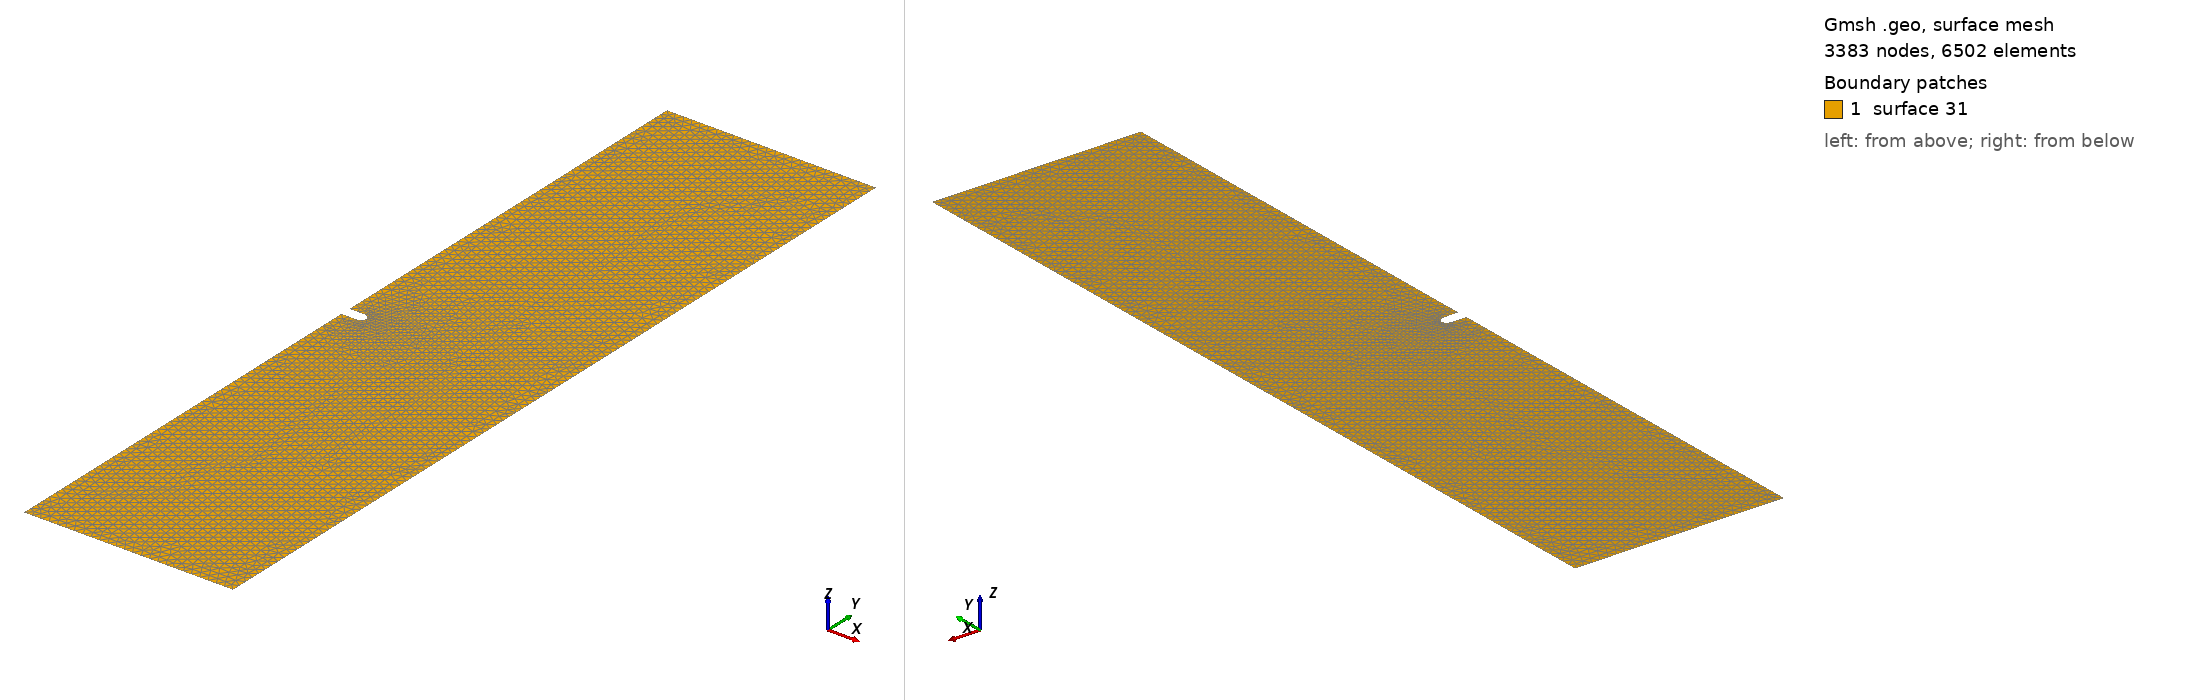

Gmsh geometry script, surface-meshed: 3383 nodes, 6502 surface elements. Boundary patches (legend numbers): 1 surface 31. Left view from above one corner, right view from below the opposite corner. The script declares no physical surfaces, so the legend lists its geometric surfaces. The drawing asked Gmsh for element sizes between 1% and 20% of the model's largest extent; the script's own settings can give other sizes.

=== two_dimensional_plane_strain_notched_crack_0.80_3.20_0.08_0.02_0.01.geo (drawn) ===

Mesh.Algorithm = 8;
coarse_mesh_elem_size = DefineNumber[ 0.01, Name "Parameters/coarse_mesh_elem_size" ];
x_notch_point = DefineNumber[ 0.08, Name "Parameters/x_notch_point" ];
r_notch = DefineNumber[ 0.02, Name "Parameters/r_notch" ];
L = DefineNumber[ 0.8, Name "Parameters/L"];
H = DefineNumber[ 3.2, Name "Parameters/H"];
Point(1) = {0, 0, 0, coarse_mesh_elem_size};
Point(2) = {x_notch_point-r_notch, 0, 0, coarse_mesh_elem_size};
Point(3) = {0, -r_notch, 0, coarse_mesh_elem_size};
Point(4) = {0, -H/2, 0, coarse_mesh_elem_size};
Point(5) = {L, -H/2, 0, coarse_mesh_elem_size};
Point(6) = {L, H/2, 0, coarse_mesh_elem_size};
Point(7) = {0, H/2, 0, coarse_mesh_elem_size};
Point(8) = {0, r_notch, 0, coarse_mesh_elem_size};
Point(9) = {x_notch_point-r_notch, r_notch, 0, coarse_mesh_elem_size};
Point(10) = {x_notch_point, 0, 0, coarse_mesh_elem_size};
Point(11) = {x_notch_point-r_notch, -r_notch, 0, coarse_mesh_elem_size};
Line(1) = {11, 3};
Line(2) = {3, 4};
Line(3) = {4, 5};
Line(4) = {5, 6};
Line(5) = {6, 7};
Line(6) = {7, 8};
Line(7) = {8, 9};
Circle(8) = {9, 2, 10};
Circle(9) = {10, 2, 11};
Curve Loop(21) = {1, 2, 3, 4, 5, 6, 7, 8, 9};
Plane Surface(31) = {21};
Mesh.MshFileVersion = 2.0;
